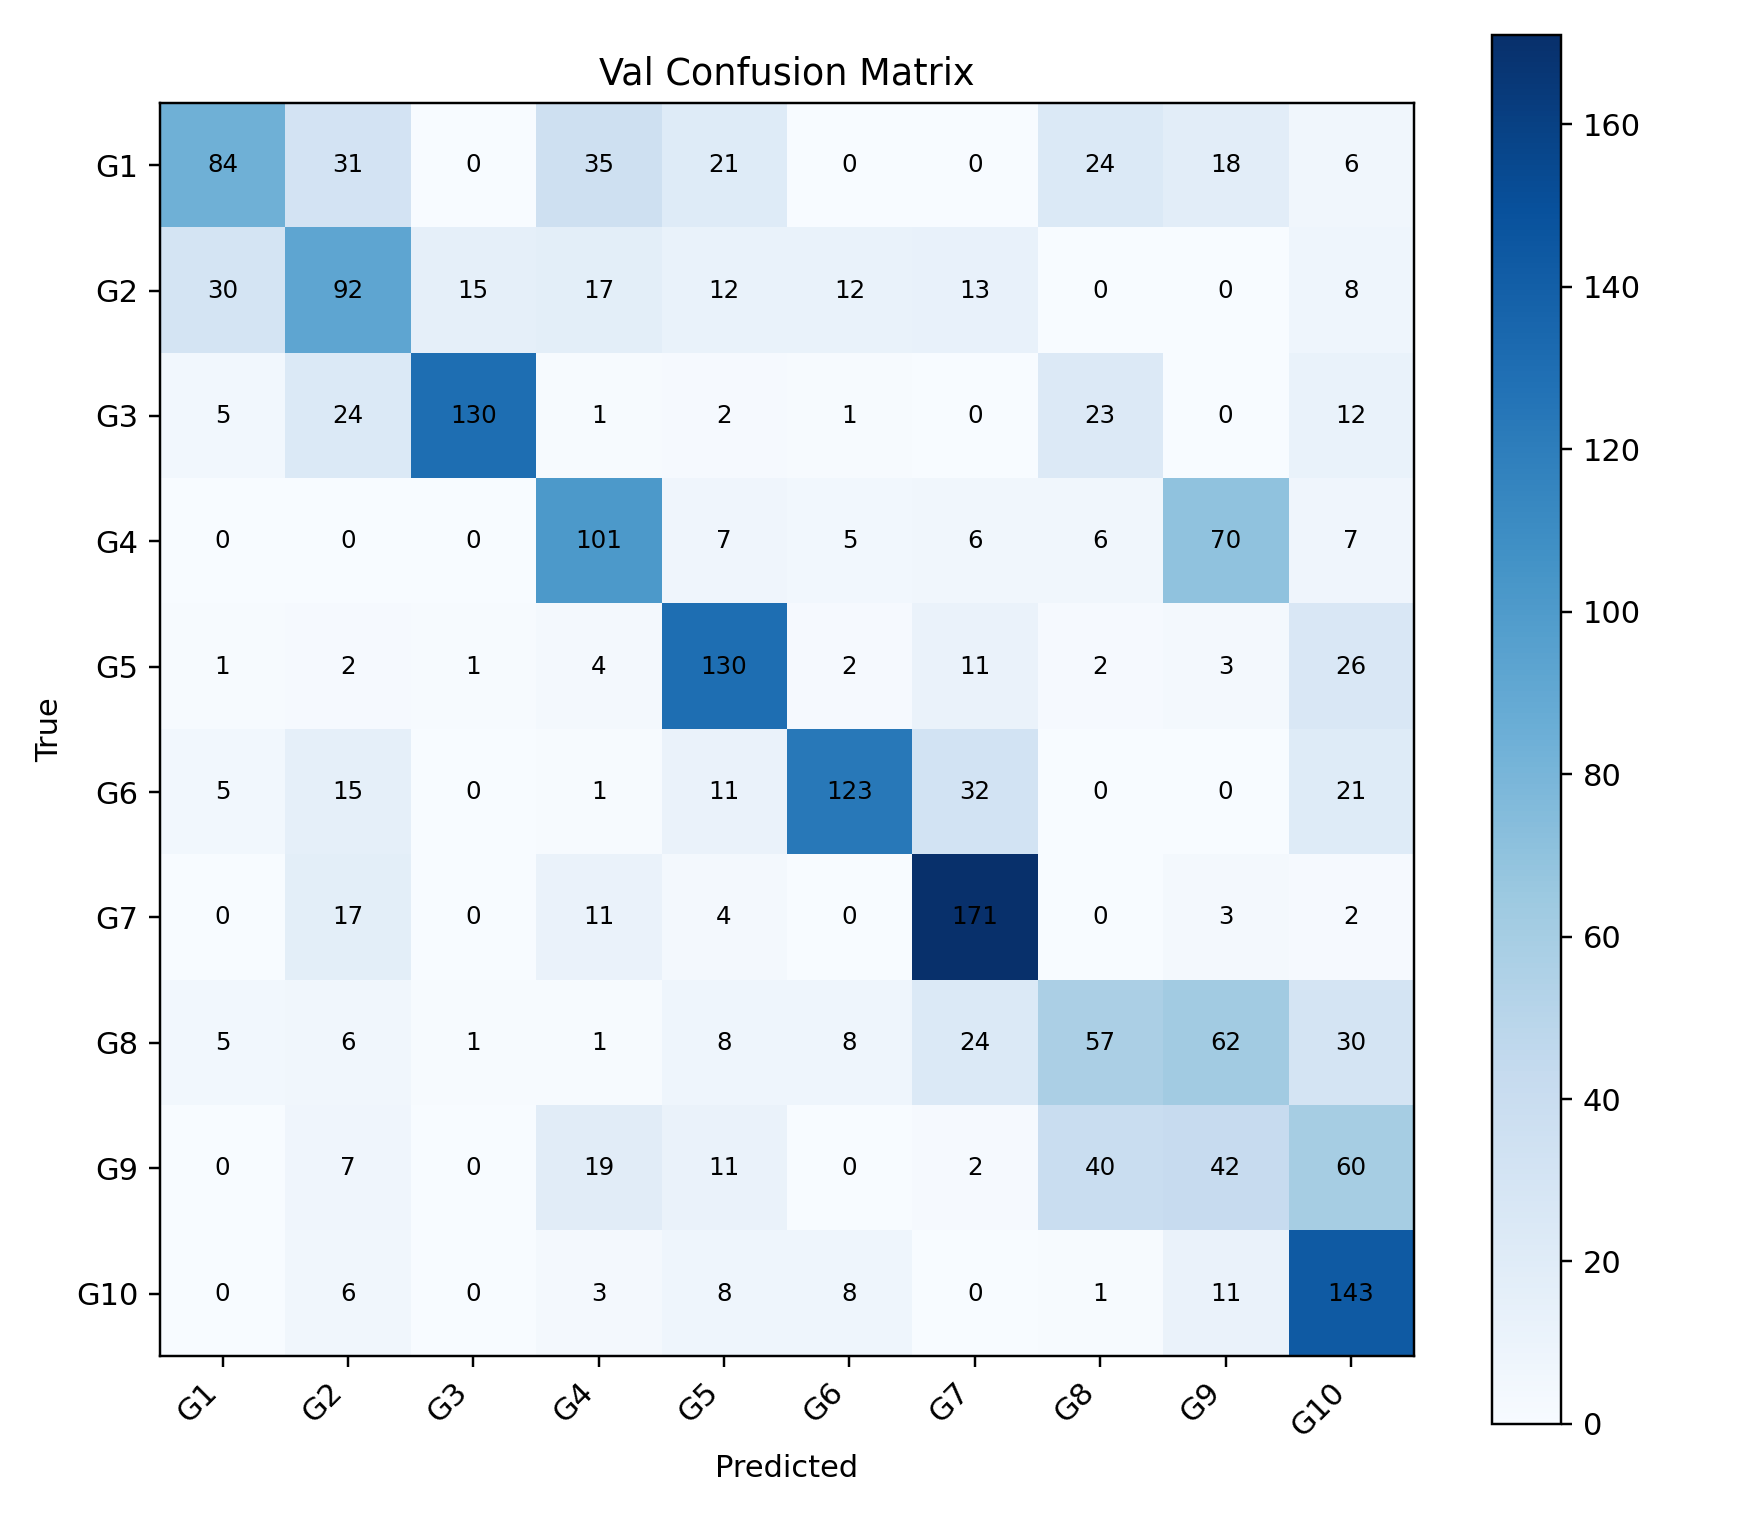

Source data for this figure (header and first rows):
, G1, G2, G3, G4, G5, G6, G7, G8, G9, G10
G1, 84, 31, 0, 35, 21, 0, 0, 24, 18, 6
G2, 30, 92, 15, 17, 12, 12, 13, 0, 0, 8
G3, 5, 24, 130, 1, 2, 1, 0, 23, 0, 12
G4, 0, 0, 0, 101, 7, 5, 6, 6, 70, 7
G5, 1, 2, 1, 4, 130, 2, 11, 2, 3, 26
G6, 5, 15, 0, 1, 11, 123, 32, 0, 0, 21
G7, 0, 17, 0, 11, 4, 0, 171, 0, 3, 2
G8, 5, 6, 1, 1, 8, 8, 24, 57, 62, 30
G9, 0, 7, 0, 19, 11, 0, 2, 40, 42, 60
G10, 0, 6, 0, 3, 8, 8, 0, 1, 11, 143
